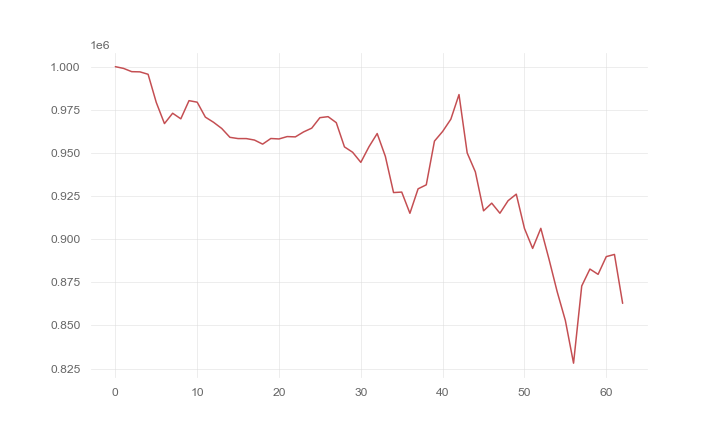

The data file committed next to this chart (first rows):
, 0
0, 1000000
1, 998995
2, 997103
3, 996992
4, 995587
5, 979255
6, 967001
7, 973007
8, 969772
9, 980296
10, 979421
11, 970753
12, 967762
13, 964178
14, 959049
15, 958316
16, 958316
17, 957463
18, 955099
19, 958361
20, 958107
21, 959477
22, 959303
23, 962169
24, 964362
25, 970439
26, 971025
27, 967549
28, 953504
29, 950383
30, 944539
31, 953607
32, 961236
33, 947988
34, 927027
35, 927306
36, 915019
37, 929196
38, 931507
39, 956847
40, 962447
41, 969518
42, 983830
43, 950016
44, 939010
45, 916437
46, 920889
47, 915049
48, 922314
49, 926107
50, 906245
51, 894655
52, 906298
53, 888426
54, 869548
55, 852877
56, 828141
57, 872890
58, 882695
59, 879626
... 3 more rows
